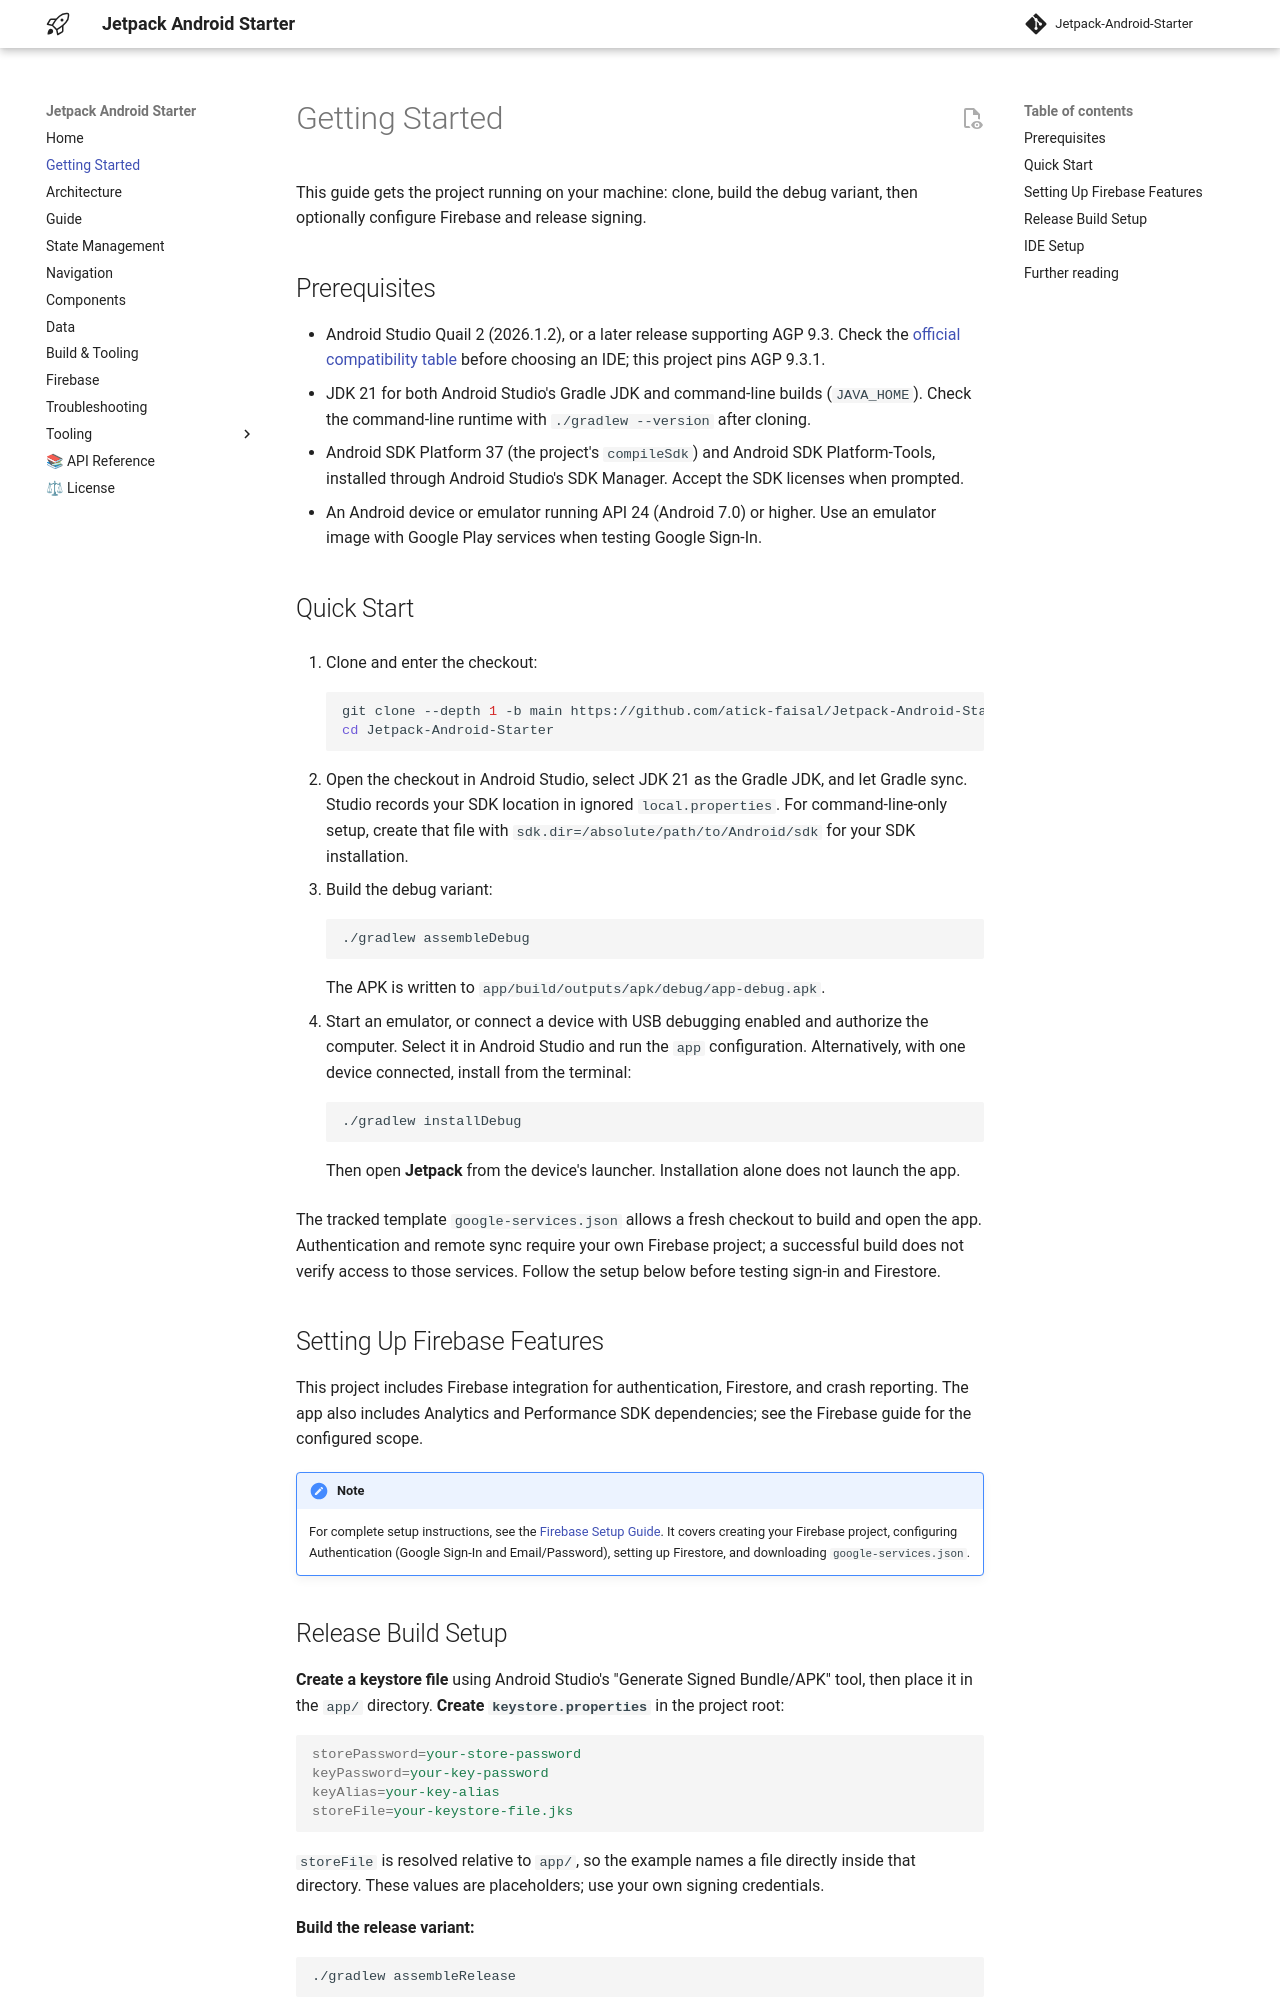

repository: atick-faisal/Jetpack-Android-Starter · page: getting-started/index.html · generator: mkdocs

# Getting Started

This guide gets the project running on your machine: clone, build the debug variant, then optionally
configure Firebase and release signing.

## Prerequisites

- Android Studio Quail 2 (2026.1.2), or a later release supporting AGP 9.3. Check the
  [official compatibility table](https://developer.android.com/build/releases/about-agp#android_gradle_plugin_and_android_studio_compatibility)
  before choosing an IDE; this project pins AGP 9.3.1.
- JDK 21 for both Android Studio's Gradle JDK and command-line builds (`JAVA_HOME`). Check the
  command-line runtime with `./gradlew --version` after cloning.
- Android SDK Platform 37 (the project's `compileSdk`) and Android SDK Platform-Tools, installed
  through Android Studio's SDK Manager. Accept the SDK licenses when prompted.
- An Android device or emulator running API 24 (Android 7.0) or higher. Use an emulator image with
  Google Play services when testing Google Sign-In.

## Quick Start

1. Clone and enter the checkout:

    ```bash
    git clone --depth 1 -b main https://github.com/atick-faisal/Jetpack-Android-Starter.git
    cd Jetpack-Android-Starter
    ```

2. Open the checkout in Android Studio, select JDK 21 as the Gradle JDK, and let Gradle sync.
    Studio records your SDK location in ignored `local.properties`. For command-line-only setup,
    create that file with `sdk.dir=/absolute/path/to/Android/sdk` for your SDK installation.

3. Build the debug variant:

    ```bash
    ./gradlew assembleDebug
    ```

    The APK is written to `app/build/outputs/apk/debug/app-debug.apk`.

4. Start an emulator, or connect a device with USB debugging enabled and authorize the computer.
    Select it in Android Studio and run the `app` configuration. Alternatively, with one device
    connected, install from the terminal:

    ```bash
    ./gradlew installDebug
    ```

    Then open **Jetpack** from the device's launcher. Installation alone does not launch the app.

The tracked template `google-services.json` allows a fresh checkout to build and open the app.
Authentication and remote sync require your own Firebase project; a successful build does not
verify access to those services. Follow the setup below before testing sign-in and Firestore.

## Setting Up Firebase Features

This project includes Firebase integration for authentication, Firestore, and crash reporting.
The app also includes Analytics and Performance SDK dependencies; see the Firebase guide for the configured scope.

> [!NOTE]
> For complete setup instructions, see the [Firebase Setup Guide](firebase.md). It covers creating
> your Firebase project, configuring Authentication (Google Sign-In and Email/Password), setting up
> Firestore, and downloading `google-services.json`.
